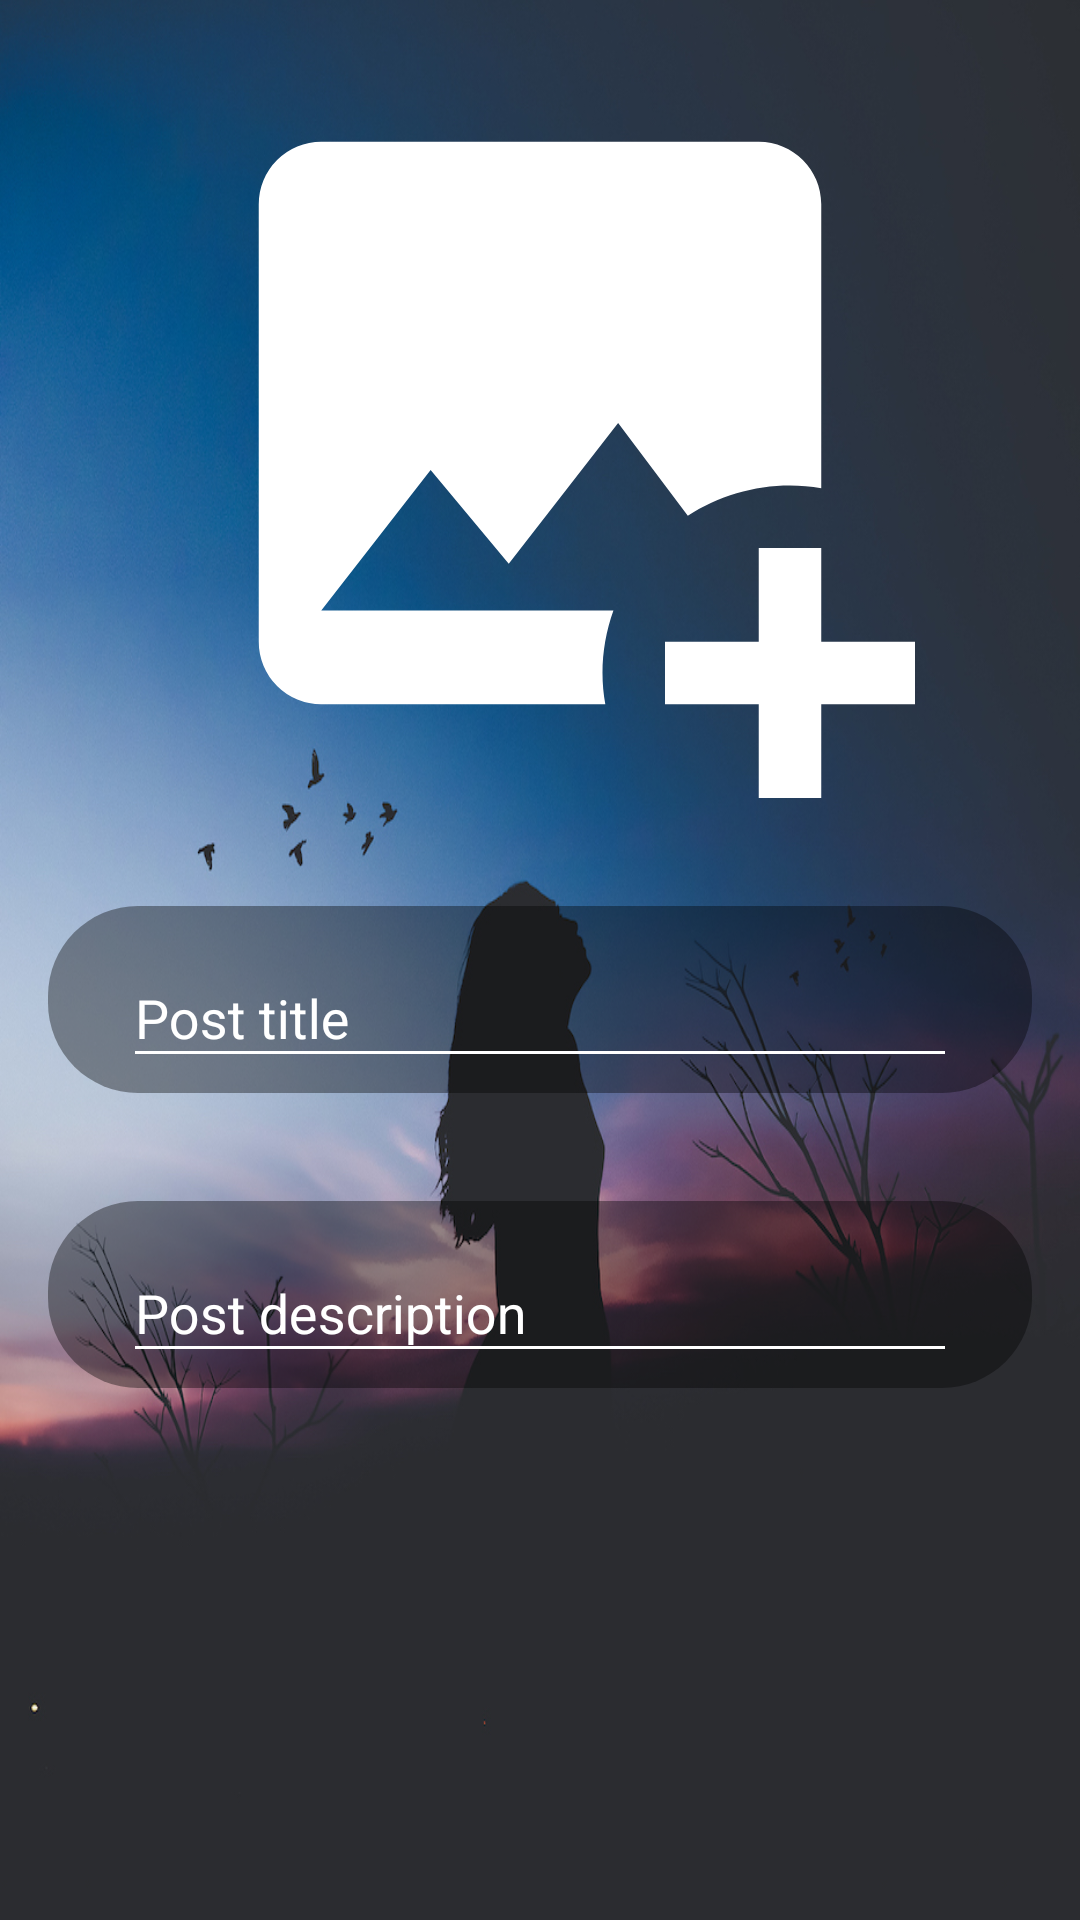

Write the Android layout XML for this screen, with the resource values it uses.
<!-- AndroidManifest.xml: application theme AppTheme.Light -->
<!-- res/layout/activity_post.xml -->
<?xml version="1.0" encoding="utf-8"?>
<android.support.constraint.ConstraintLayout
    xmlns:android="http://schemas.android.com/apk/res/android"
    xmlns:app="http://schemas.android.com/apk/res-auto"
    xmlns:tools="http://schemas.android.com/tools"
    android:layout_width="match_parent"
    android:layout_height="match_parent"
    android:orientation="vertical"
    android:background="@drawable/luizclas4"
    tools:context=".PostActivity">

    <ScrollView
        android:layout_width="0dp"
        android:layout_height="wrap_content"
        app:layout_constraintLeft_toLeftOf="parent"
        app:layout_constraintRight_toRightOf="parent">

        <android.support.constraint.ConstraintLayout
            xmlns:android="http://schemas.android.com/apk/res/android"
            xmlns:app="http://schemas.android.com/apk/res-auto"
            xmlns:tools="http://schemas.android.com/tools"
            android:layout_width="match_parent"
            android:layout_height="wrap_content"
            android:orientation="vertical"
            android:paddingTop="8dp"
            android:paddingLeft="8dp"
            android:paddingRight="8dp"
            android:scrollbars="vertical"
            android:focusableInTouchMode="true">

            <ImageView
                android:id="@+id/imageBtn"
                android:layout_width="match_parent"
                android:layout_height="250dp"
                android:layout_marginEnd="8dp"
                android:layout_marginStart="8dp"
                android:layout_marginTop="8dp"
                android:background="@color/transparent_black"
                app:layout_constraintEnd_toEndOf="parent"
                app:layout_constraintStart_toStartOf="parent"
                app:layout_constraintTop_toTopOf="parent"
                app:srcCompat="@drawable/ic_image_plus" />

            <android.support.design.widget.TextInputLayout
                android:id="@+id/textTitle_label"
                style="@style/labelCustom"
                android:layout_width="match_parent"
                android:layout_height="wrap_content"
                android:layout_marginEnd="8dp"
                android:layout_marginStart="8dp"
                android:layout_marginTop="36dp"
                android:background="@drawable/round_input"
                android:padding="5dp"
                app:layout_constraintEnd_toEndOf="parent"
                app:layout_constraintHorizontal_bias="1.0"
                app:layout_constraintStart_toStartOf="parent"
                app:layout_constraintTop_toBottomOf="@+id/imageBtn">

                <android.support.design.widget.TextInputEditText
                    android:id="@+id/et_textTitle"
                    style="@style/editTextCustom"
                    android:layout_width="match_parent"
                    android:layout_height="wrap_content"
                    android:layout_marginEnd="20dp"
                    android:layout_marginLeft="20dp"
                    android:layout_marginRight="20dp"
                    android:layout_marginStart="20dp"
                    android:layout_marginTop="32dp"
                    android:hint="@string/hint_post_title"
                    android:textColor="@android:color/white"
                    android:inputType="textPersonName" />
            </android.support.design.widget.TextInputLayout>

            <android.support.design.widget.TextInputLayout
                android:id="@+id/textDesc_label"
                style="@style/labelCustom"
                android:layout_width="match_parent"
                android:layout_height="wrap_content"
                android:layout_marginEnd="8dp"
                android:layout_marginStart="8dp"
                android:layout_marginTop="36dp"
                android:background="@drawable/round_input"
                android:padding="5dp"
                app:layout_constraintEnd_toEndOf="parent"
                app:layout_constraintHorizontal_bias="1.0"
                app:layout_constraintStart_toStartOf="parent"
                app:layout_constraintTop_toBottomOf="@+id/textTitle_label">

                <android.support.design.widget.TextInputEditText
                    android:id="@+id/et_textDesc"
                    style="@style/editTextCustom"
                    android:layout_width="match_parent"
                    android:layout_height="wrap_content"
                    android:layout_marginEnd="20dp"
                    android:layout_marginLeft="20dp"
                    android:layout_marginRight="20dp"
                    android:layout_marginStart="20dp"
                    android:layout_marginTop="32dp"
                    android:hint="@string/hint_post_description"
                    android:textColor="@android:color/white"
                    android:inputType="textMultiLine" />
            </android.support.design.widget.TextInputLayout>

        </android.support.constraint.ConstraintLayout>
    </ScrollView>
</android.support.constraint.ConstraintLayout>
<!-- resources referenced by this layout -->
<resources>
  <!-- drawable ic_image_plus (drawable) -->
  <vector android:height="60dp" android:viewportHeight="24.0"
      android:viewportWidth="24.0" android:width="60dp" xmlns:android="http://schemas.android.com/apk/res/android">
      <path android:fillColor="#FFFFFFFF" android:pathData="M5,3A2,2 0,0 0,3 5V19A2,2 0,0 0,5 21H14.09C14.03,20.67 14,20.34 14,20C14,19.32 14.12,18.64 14.35,18H5L8.5,13.5L11,16.5L14.5,12L16.73,14.97C17.7,14.34 18.84,14 20,14C20.34,14 20.67,14.03 21,14.09V5C21,3.89 20.1,3 19,3H5M19,16V19H16V21H19V24H21V21H24V19H21V16H19Z"/>
  </vector>
  <!-- drawable luizclas4: jpg bitmap (drawable-v24, 337990 bytes) -->
  <!-- drawable round_input (drawable) -->
  <?xml version="1.0" encoding="utf-8"?>
  <shape xmlns:android="http://schemas.android.com/apk/res/android"
      android:shape="rectangle">
      <solid android:color="#60000000"/>
      <corners
          android:bottomRightRadius="30dp"
          android:bottomLeftRadius="30dp"
          android:topLeftRadius="30dp"
          android:topRightRadius="30dp"/>
  </shape>
  <string name="hint_post_description">Post description</string>
  <string name="hint_post_title">Post title</string>
  <style name="editTextCustom">
          <item name="android:layout_width">match_parent</item>
          <item name="android:layout_height">wrap_content</item>
          <item name="android:layout_marginStart">20dp</item>
          <item name="android:layout_marginEnd">20dp</item>
          <item name="android:layout_marginLeft">20dp</item>
          <item name="android:layout_marginRight">20dp</item>
          <item name="android:layout_marginTop">32dp</item>
          <item name="android:backgroundTint">@android:color/white</item>
      </style>
  <style name="labelCustom">
          <item name="android:layout_width">match_parent</item>
          <item name="android:layout_height">wrap_content</item>
          <item name="android:layout_marginStart">8dp</item>
          <item name="android:layout_marginEnd">8dp</item>
          <item name="android:layout_marginLeft">8dp</item>
          <item name="android:layout_marginRight">8dp</item>
          <item name="android:layout_marginTop">8dp</item>
          <item name="android:padding">5dp</item>
          <item name="android:textColorHint">@android:color/white</item>
      </style>
  <style name="AppTheme.Light" parent="Theme.AppCompat.Light.DarkActionBar">
          <item name="colorPrimary">@color/primaryColor_light</item>
          <item name="colorPrimaryDark">@color/primaryColorDark_light</item>
          <item name="colorAccent">@color/primaryAccent_light</item>
          <item name="backgroundColor">@color/primaryColorDark_light</item>
      </style>
  <color name="primaryColor_light">#FC4828</color>
  <color name="primaryColorDark_light">#DE4828</color>
  <color name="primaryAccent_light">@android:color/white</color>
</resources>
